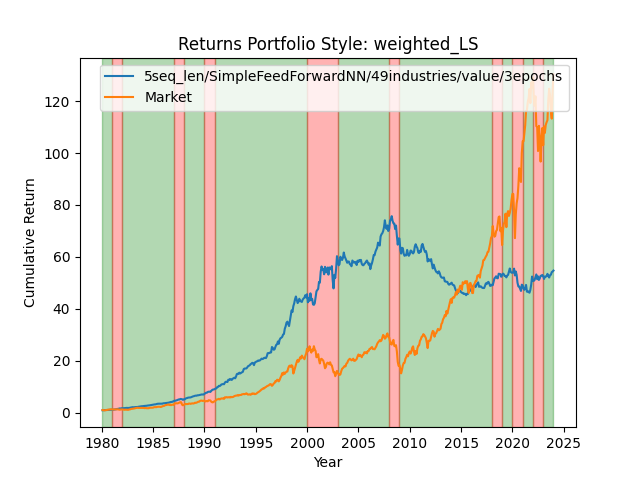

Data behind this chart, as committed beside it:
date, 0
1980-01-02, 0.9949
1980-01-03, 1.002
1980-01-04, 1.007
1980-01-07, 1.008
1980-01-08, 1.004
1980-01-09, 1.007
1980-01-10, 1.011
1980-01-11, 1.007
1980-01-14, 1.006
1980-01-15, 1.006
1980-01-16, 1.008
1980-01-17, 1.007
1980-01-18, 1.006
1980-01-21, 1.005
1980-01-22, 1.008
1980-01-23, 1.001
1980-01-24, 1.002
1980-01-25, 1.007
1980-01-28, 1.005
1980-01-29, 0.9994
1980-01-30, 1
1980-01-31, 0.9961
1980-02-01, 0.9939
1980-02-04, 0.9932
1980-02-05, 0.9931
1980-02-06, 0.9954
1980-02-07, 0.9959
1980-02-08, 0.9924
1980-02-11, 0.9931
1980-02-12, 0.9908
1980-02-13, 0.986
1980-02-14, 0.9929
1980-02-15, 0.9993
1980-02-19, 0.9992
1980-02-20, 0.9944
1980-02-21, 0.9965
1980-02-22, 1.002
1980-02-25, 1.004
1980-02-26, 1.005
1980-02-27, 1.012
1980-02-28, 1.012
1980-02-29, 1.016
1980-03-03, 1.016
1980-03-04, 1.019
1980-03-05, 1.015
1980-03-06, 1.014
1980-03-07, 1.023
1980-03-10, 1.031
1980-03-11, 1.023
1980-03-12, 1.025
1980-03-13, 1.026
1980-03-14, 1.026
1980-03-17, 1.032
1980-03-18, 1.033
1980-03-19, 1.037
1980-03-20, 1.034
1980-03-21, 1.04
1980-03-24, 1.042
1980-03-25, 1.047
1980-03-26, 1.049
... 11,033 more rows
